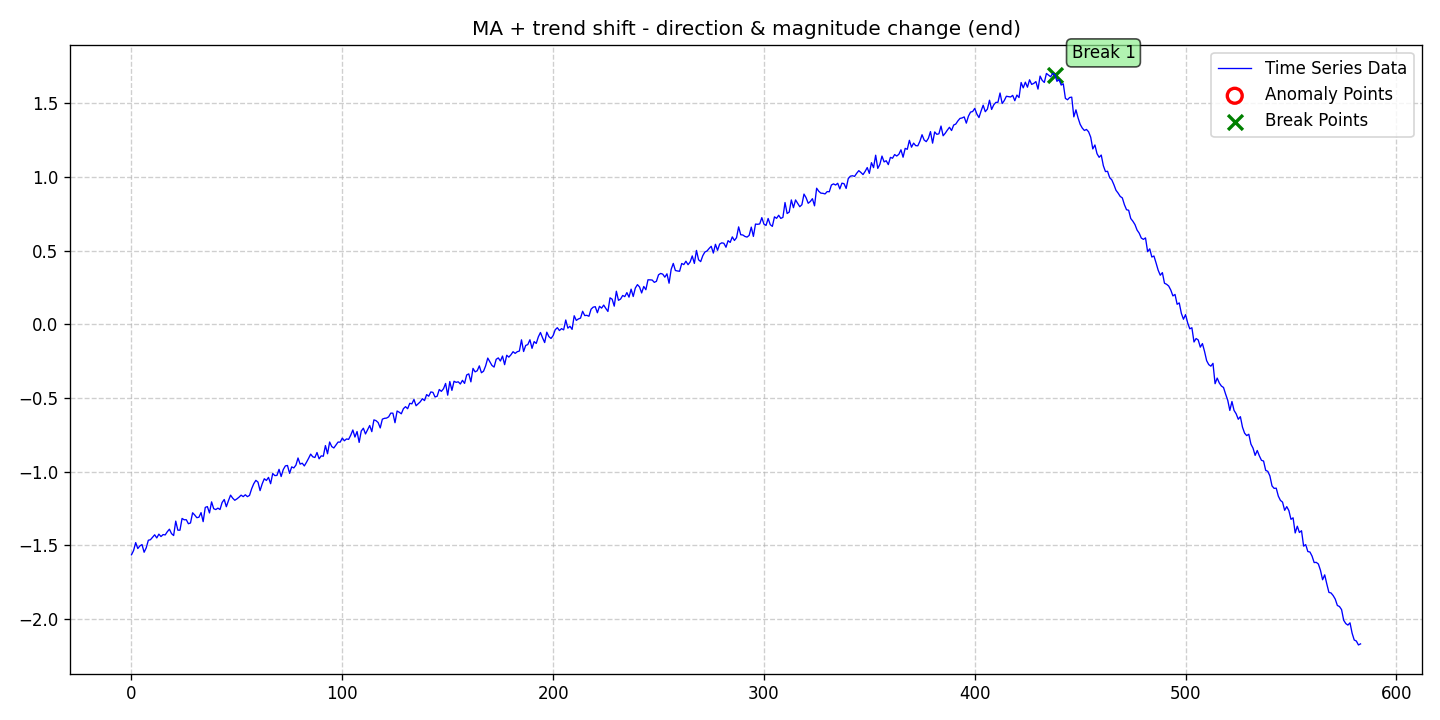

The file beside this chart, header and first rows:
date, data, stationary, det_lin_up, det_lin_down, det_quad, det_cubic, det_exp, det_damped, stoc_trend, volatility, single_seas, multiple_seas, point_anom_single, point_anom_multi, collect_anom, context_anom, mean_shift, var_shift, trend_shift, point_anom_count, point_anom_location, point_anom_point, collect_anom_count
2020-01-01, -1.564, 0, 0, 0, 0, 0, 0, 0, 0, 0, 0, 0, 0, 0, 0, 0, 0, 0, 1, 0, none, , 0
2020-01-02, -1.535, 0, 0, 0, 0, 0, 0, 0, 0, 0, 0, 0, 0, 0, 0, 0, 0, 0, 1, 0, none, , 0
2020-01-03, -1.481, 0, 0, 0, 0, 0, 0, 0, 0, 0, 0, 0, 0, 0, 0, 0, 0, 0, 1, 0, none, , 0
2020-01-04, -1.521, 0, 0, 0, 0, 0, 0, 0, 0, 0, 0, 0, 0, 0, 0, 0, 0, 0, 1, 0, none, , 0
2020-01-05, -1.503, 0, 0, 0, 0, 0, 0, 0, 0, 0, 0, 0, 0, 0, 0, 0, 0, 0, 1, 0, none, , 0
2020-01-06, -1.495, 0, 0, 0, 0, 0, 0, 0, 0, 0, 0, 0, 0, 0, 0, 0, 0, 0, 1, 0, none, , 0
2020-01-07, -1.547, 0, 0, 0, 0, 0, 0, 0, 0, 0, 0, 0, 0, 0, 0, 0, 0, 0, 1, 0, none, , 0
2020-01-08, -1.517, 0, 0, 0, 0, 0, 0, 0, 0, 0, 0, 0, 0, 0, 0, 0, 0, 0, 1, 0, none, , 0
2020-01-09, -1.465, 0, 0, 0, 0, 0, 0, 0, 0, 0, 0, 0, 0, 0, 0, 0, 0, 0, 1, 0, none, , 0
2020-01-10, -1.462, 0, 0, 0, 0, 0, 0, 0, 0, 0, 0, 0, 0, 0, 0, 0, 0, 0, 1, 0, none, , 0
2020-01-11, -1.444, 0, 0, 0, 0, 0, 0, 0, 0, 0, 0, 0, 0, 0, 0, 0, 0, 0, 1, 0, none, , 0
2020-01-12, -1.428, 0, 0, 0, 0, 0, 0, 0, 0, 0, 0, 0, 0, 0, 0, 0, 0, 0, 1, 0, none, , 0
2020-01-13, -1.449, 0, 0, 0, 0, 0, 0, 0, 0, 0, 0, 0, 0, 0, 0, 0, 0, 0, 1, 0, none, , 0
2020-01-14, -1.424, 0, 0, 0, 0, 0, 0, 0, 0, 0, 0, 0, 0, 0, 0, 0, 0, 0, 1, 0, none, , 0
2020-01-15, -1.44, 0, 0, 0, 0, 0, 0, 0, 0, 0, 0, 0, 0, 0, 0, 0, 0, 0, 1, 0, none, , 0
2020-01-16, -1.427, 0, 0, 0, 0, 0, 0, 0, 0, 0, 0, 0, 0, 0, 0, 0, 0, 0, 1, 0, none, , 0
2020-01-17, -1.429, 0, 0, 0, 0, 0, 0, 0, 0, 0, 0, 0, 0, 0, 0, 0, 0, 0, 1, 0, none, , 0
2020-01-18, -1.407, 0, 0, 0, 0, 0, 0, 0, 0, 0, 0, 0, 0, 0, 0, 0, 0, 0, 1, 0, none, , 0
2020-01-19, -1.39, 0, 0, 0, 0, 0, 0, 0, 0, 0, 0, 0, 0, 0, 0, 0, 0, 0, 1, 0, none, , 0
2020-01-20, -1.42, 0, 0, 0, 0, 0, 0, 0, 0, 0, 0, 0, 0, 0, 0, 0, 0, 0, 1, 0, none, , 0
2020-01-21, -1.433, 0, 0, 0, 0, 0, 0, 0, 0, 0, 0, 0, 0, 0, 0, 0, 0, 0, 1, 0, none, , 0
2020-01-22, -1.335, 0, 0, 0, 0, 0, 0, 0, 0, 0, 0, 0, 0, 0, 0, 0, 0, 0, 1, 0, none, , 0
2020-01-23, -1.397, 0, 0, 0, 0, 0, 0, 0, 0, 0, 0, 0, 0, 0, 0, 0, 0, 0, 1, 0, none, , 0
2020-01-24, -1.397, 0, 0, 0, 0, 0, 0, 0, 0, 0, 0, 0, 0, 0, 0, 0, 0, 0, 1, 0, none, , 0
2020-01-25, -1.317, 0, 0, 0, 0, 0, 0, 0, 0, 0, 0, 0, 0, 0, 0, 0, 0, 0, 1, 0, none, , 0
2020-01-26, -1.326, 0, 0, 0, 0, 0, 0, 0, 0, 0, 0, 0, 0, 0, 0, 0, 0, 0, 1, 0, none, , 0
2020-01-27, -1.326, 0, 0, 0, 0, 0, 0, 0, 0, 0, 0, 0, 0, 0, 0, 0, 0, 0, 1, 0, none, , 0
2020-01-28, -1.353, 0, 0, 0, 0, 0, 0, 0, 0, 0, 0, 0, 0, 0, 0, 0, 0, 0, 1, 0, none, , 0
2020-01-29, -1.348, 0, 0, 0, 0, 0, 0, 0, 0, 0, 0, 0, 0, 0, 0, 0, 0, 0, 1, 0, none, , 0
2020-01-30, -1.279, 0, 0, 0, 0, 0, 0, 0, 0, 0, 0, 0, 0, 0, 0, 0, 0, 0, 1, 0, none, , 0
2020-01-31, -1.294, 0, 0, 0, 0, 0, 0, 0, 0, 0, 0, 0, 0, 0, 0, 0, 0, 0, 1, 0, none, , 0
2020-02-01, -1.312, 0, 0, 0, 0, 0, 0, 0, 0, 0, 0, 0, 0, 0, 0, 0, 0, 0, 1, 0, none, , 0
2020-02-02, -1.309, 0, 0, 0, 0, 0, 0, 0, 0, 0, 0, 0, 0, 0, 0, 0, 0, 0, 1, 0, none, , 0
2020-02-03, -1.278, 0, 0, 0, 0, 0, 0, 0, 0, 0, 0, 0, 0, 0, 0, 0, 0, 0, 1, 0, none, , 0
2020-02-04, -1.339, 0, 0, 0, 0, 0, 0, 0, 0, 0, 0, 0, 0, 0, 0, 0, 0, 0, 1, 0, none, , 0
2020-02-05, -1.242, 0, 0, 0, 0, 0, 0, 0, 0, 0, 0, 0, 0, 0, 0, 0, 0, 0, 1, 0, none, , 0
2020-02-06, -1.237, 0, 0, 0, 0, 0, 0, 0, 0, 0, 0, 0, 0, 0, 0, 0, 0, 0, 1, 0, none, , 0
2020-02-07, -1.28, 0, 0, 0, 0, 0, 0, 0, 0, 0, 0, 0, 0, 0, 0, 0, 0, 0, 1, 0, none, , 0
2020-02-08, -1.205, 0, 0, 0, 0, 0, 0, 0, 0, 0, 0, 0, 0, 0, 0, 0, 0, 0, 1, 0, none, , 0
2020-02-09, -1.251, 0, 0, 0, 0, 0, 0, 0, 0, 0, 0, 0, 0, 0, 0, 0, 0, 0, 1, 0, none, , 0
2020-02-10, -1.257, 0, 0, 0, 0, 0, 0, 0, 0, 0, 0, 0, 0, 0, 0, 0, 0, 0, 1, 0, none, , 0
2020-02-11, -1.247, 0, 0, 0, 0, 0, 0, 0, 0, 0, 0, 0, 0, 0, 0, 0, 0, 0, 1, 0, none, , 0
2020-02-12, -1.256, 0, 0, 0, 0, 0, 0, 0, 0, 0, 0, 0, 0, 0, 0, 0, 0, 0, 1, 0, none, , 0
2020-02-13, -1.209, 0, 0, 0, 0, 0, 0, 0, 0, 0, 0, 0, 0, 0, 0, 0, 0, 0, 1, 0, none, , 0
2020-02-14, -1.189, 0, 0, 0, 0, 0, 0, 0, 0, 0, 0, 0, 0, 0, 0, 0, 0, 0, 1, 0, none, , 0
2020-02-15, -1.238, 0, 0, 0, 0, 0, 0, 0, 0, 0, 0, 0, 0, 0, 0, 0, 0, 0, 1, 0, none, , 0
2020-02-16, -1.197, 0, 0, 0, 0, 0, 0, 0, 0, 0, 0, 0, 0, 0, 0, 0, 0, 0, 1, 0, none, , 0
2020-02-17, -1.159, 0, 0, 0, 0, 0, 0, 0, 0, 0, 0, 0, 0, 0, 0, 0, 0, 0, 1, 0, none, , 0
2020-02-18, -1.179, 0, 0, 0, 0, 0, 0, 0, 0, 0, 0, 0, 0, 0, 0, 0, 0, 0, 1, 0, none, , 0
2020-02-19, -1.194, 0, 0, 0, 0, 0, 0, 0, 0, 0, 0, 0, 0, 0, 0, 0, 0, 0, 1, 0, none, , 0
2020-02-20, -1.185, 0, 0, 0, 0, 0, 0, 0, 0, 0, 0, 0, 0, 0, 0, 0, 0, 0, 1, 0, none, , 0
2020-02-21, -1.173, 0, 0, 0, 0, 0, 0, 0, 0, 0, 0, 0, 0, 0, 0, 0, 0, 0, 1, 0, none, , 0
2020-02-22, -1.159, 0, 0, 0, 0, 0, 0, 0, 0, 0, 0, 0, 0, 0, 0, 0, 0, 0, 1, 0, none, , 0
2020-02-23, -1.169, 0, 0, 0, 0, 0, 0, 0, 0, 0, 0, 0, 0, 0, 0, 0, 0, 0, 1, 0, none, , 0
2020-02-24, -1.157, 0, 0, 0, 0, 0, 0, 0, 0, 0, 0, 0, 0, 0, 0, 0, 0, 0, 1, 0, none, , 0
2020-02-25, -1.169, 0, 0, 0, 0, 0, 0, 0, 0, 0, 0, 0, 0, 0, 0, 0, 0, 0, 1, 0, none, , 0
2020-02-26, -1.161, 0, 0, 0, 0, 0, 0, 0, 0, 0, 0, 0, 0, 0, 0, 0, 0, 0, 1, 0, none, , 0
2020-02-27, -1.116, 0, 0, 0, 0, 0, 0, 0, 0, 0, 0, 0, 0, 0, 0, 0, 0, 0, 1, 0, none, , 0
2020-02-28, -1.082, 0, 0, 0, 0, 0, 0, 0, 0, 0, 0, 0, 0, 0, 0, 0, 0, 0, 1, 0, none, , 0
2020-02-29, -1.059, 0, 0, 0, 0, 0, 0, 0, 0, 0, 0, 0, 0, 0, 0, 0, 0, 0, 1, 0, none, , 0
... 524 more rows
